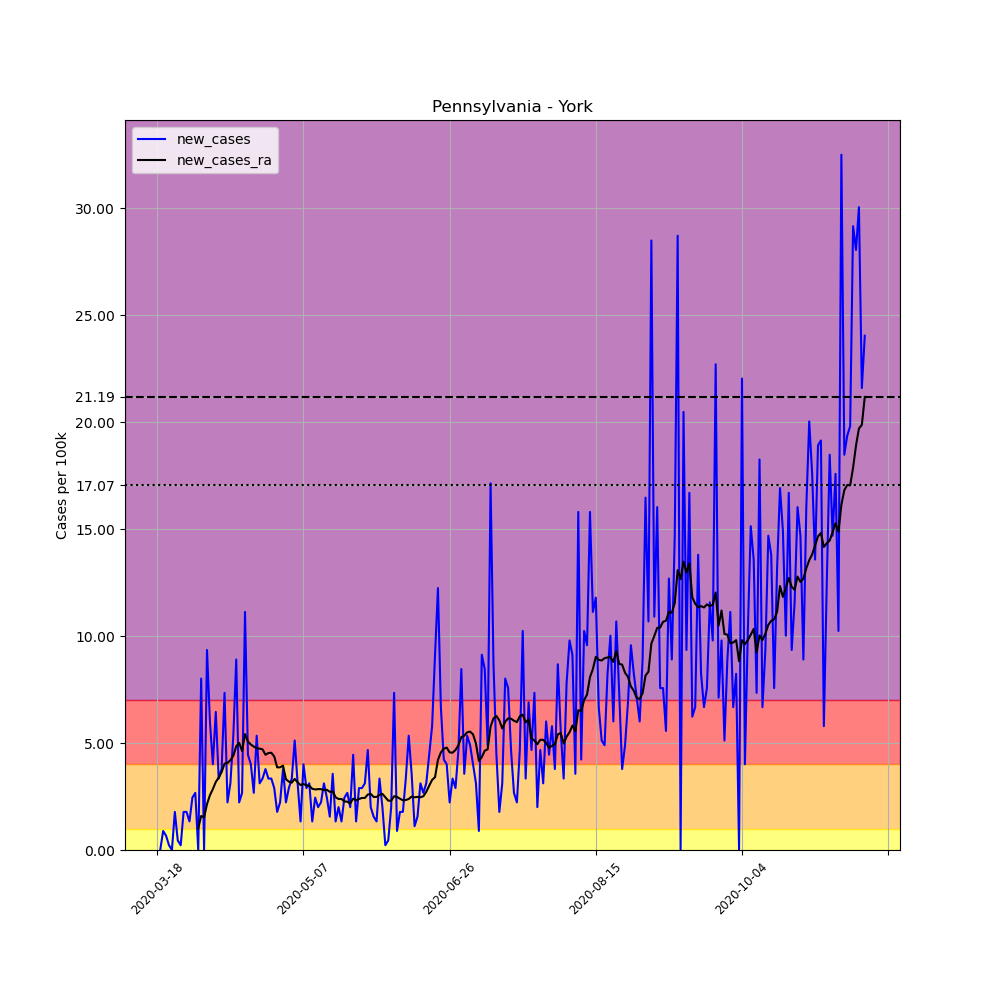

The file beside this chart, header and first rows:
, date, county, state, fips, cases, deaths, COUNTY, STNAME, CTYNAME, POPESTIMATE2019, per_100k, new_cases, new_cases_ra
151442, 2020-03-18, York, Pennsylvania, 42133, 2, 0, 133, Pennsylvania, York, 449058, 0.4454, , 
151443, 2020-03-19, York, Pennsylvania, 42133, 2, 0, 133, Pennsylvania, York, 449058, 0.4454, 0.0, 
151444, 2020-03-20, York, Pennsylvania, 42133, 6, 0, 133, Pennsylvania, York, 449058, 1.336, 0.8908, 
151445, 2020-03-21, York, Pennsylvania, 42133, 9, 0, 133, Pennsylvania, York, 449058, 2.004, 0.6681, 
151446, 2020-03-22, York, Pennsylvania, 42133, 10, 0, 133, Pennsylvania, York, 449058, 2.227, 0.2227, 
151447, 2020-03-23, York, Pennsylvania, 42133, 10, 0, 133, Pennsylvania, York, 449058, 2.227, 0.0, 
151448, 2020-03-24, York, Pennsylvania, 42133, 18, 0, 133, Pennsylvania, York, 449058, 4.008, 1.782, 
151449, 2020-03-25, York, Pennsylvania, 42133, 20, 0, 133, Pennsylvania, York, 449058, 4.454, 0.4454, 
151450, 2020-03-26, York, Pennsylvania, 42133, 21, 0, 133, Pennsylvania, York, 449058, 4.676, 0.2227, 
151451, 2020-03-27, York, Pennsylvania, 42133, 29, 0, 133, Pennsylvania, York, 449058, 6.458, 1.782, 
151452, 2020-03-28, York, Pennsylvania, 42133, 37, 0, 133, Pennsylvania, York, 449058, 8.239, 1.782, 
151453, 2020-03-29, York, Pennsylvania, 42133, 43, 0, 133, Pennsylvania, York, 449058, 9.576, 1.336, 
151454, 2020-03-30, York, Pennsylvania, 42133, 54, 0, 133, Pennsylvania, York, 449058, 12.03, 2.45, 
151455, 2020-03-31, York, Pennsylvania, 42133, 66, 0, 133, Pennsylvania, York, 449058, 14.7, 2.672, 
151456, 2020-04-01, York, Pennsylvania, 42133, 66, 0, 133, Pennsylvania, York, 449058, 14.7, 0.0, 1.018
151457, 2020-04-02, York, Pennsylvania, 42133, 102, 1, 133, Pennsylvania, York, 449058, 22.71, 8.017, 1.591
151458, 2020-04-03, York, Pennsylvania, 42133, 102, 1, 133, Pennsylvania, York, 449058, 22.71, 0.0, 1.527
151459, 2020-04-04, York, Pennsylvania, 42133, 144, 1, 133, Pennsylvania, York, 449058, 32.07, 9.353, 2.147
151460, 2020-04-05, York, Pennsylvania, 42133, 171, 1, 133, Pennsylvania, York, 449058, 38.08, 6.013, 2.561
151461, 2020-04-06, York, Pennsylvania, 42133, 189, 1, 133, Pennsylvania, York, 449058, 42.09, 4.008, 2.847
151462, 2020-04-07, York, Pennsylvania, 42133, 218, 2, 133, Pennsylvania, York, 449058, 48.55, 6.458, 3.181
151463, 2020-04-08, York, Pennsylvania, 42133, 233, 2, 133, Pennsylvania, York, 449058, 51.89, 3.34, 3.388
151464, 2020-04-09, York, Pennsylvania, 42133, 250, 3, 133, Pennsylvania, York, 449058, 55.67, 3.786, 3.643
151465, 2020-04-10, York, Pennsylvania, 42133, 283, 3, 133, Pennsylvania, York, 449058, 63.02, 7.349, 4.04
151466, 2020-04-11, York, Pennsylvania, 42133, 293, 3, 133, Pennsylvania, York, 449058, 65.25, 2.227, 4.072
151467, 2020-04-12, York, Pennsylvania, 42133, 307, 3, 133, Pennsylvania, York, 449058, 68.37, 3.118, 4.199
151468, 2020-04-13, York, Pennsylvania, 42133, 331, 3, 133, Pennsylvania, York, 449058, 73.71, 5.345, 4.406
151469, 2020-04-14, York, Pennsylvania, 42133, 371, 3, 133, Pennsylvania, York, 449058, 82.62, 8.908, 4.851
151470, 2020-04-15, York, Pennsylvania, 42133, 381, 4, 133, Pennsylvania, York, 449058, 84.84, 2.227, 5.01
151471, 2020-04-16, York, Pennsylvania, 42133, 393, 4, 133, Pennsylvania, York, 449058, 87.52, 2.672, 4.629
151472, 2020-04-17, York, Pennsylvania, 42133, 443, 4, 133, Pennsylvania, York, 449058, 98.65, 11.13, 5.424
151473, 2020-04-18, York, Pennsylvania, 42133, 463, 4, 133, Pennsylvania, York, 449058, 103.1, 4.454, 5.074
151474, 2020-04-19, York, Pennsylvania, 42133, 481, 6, 133, Pennsylvania, York, 449058, 107.1, 4.008, 4.931
151475, 2020-04-20, York, Pennsylvania, 42133, 493, 6, 133, Pennsylvania, York, 449058, 109.8, 2.672, 4.836
151476, 2020-04-21, York, Pennsylvania, 42133, 517, 13, 133, Pennsylvania, York, 449058, 115.1, 5.345, 4.756
151477, 2020-04-22, York, Pennsylvania, 42133, 531, 14, 133, Pennsylvania, York, 449058, 118.2, 3.118, 4.74
151478, 2020-04-23, York, Pennsylvania, 42133, 546, 13, 133, Pennsylvania, York, 449058, 121.6, 3.34, 4.708
151479, 2020-04-24, York, Pennsylvania, 42133, 563, 13, 133, Pennsylvania, York, 449058, 125.4, 3.786, 4.454
151480, 2020-04-25, York, Pennsylvania, 42133, 578, 13, 133, Pennsylvania, York, 449058, 128.7, 3.34, 4.533
151481, 2020-04-26, York, Pennsylvania, 42133, 593, 13, 133, Pennsylvania, York, 449058, 132.1, 3.34, 4.549
151482, 2020-04-27, York, Pennsylvania, 42133, 606, 13, 133, Pennsylvania, York, 449058, 134.9, 2.895, 4.374
151483, 2020-04-28, York, Pennsylvania, 42133, 614, 13, 133, Pennsylvania, York, 449058, 136.7, 1.782, 3.865
151484, 2020-04-29, York, Pennsylvania, 42133, 624, 13, 133, Pennsylvania, York, 449058, 139, 2.227, 3.865
151485, 2020-04-30, York, Pennsylvania, 42133, 641, 13, 133, Pennsylvania, York, 449058, 142.7, 3.786, 3.945
151486, 2020-05-01, York, Pennsylvania, 42133, 651, 13, 133, Pennsylvania, York, 449058, 145, 2.227, 3.309
151487, 2020-05-02, York, Pennsylvania, 42133, 664, 13, 133, Pennsylvania, York, 449058, 147.9, 2.895, 3.197
151488, 2020-05-03, York, Pennsylvania, 42133, 679, 13, 133, Pennsylvania, York, 449058, 151.2, 3.34, 3.149
151489, 2020-05-04, York, Pennsylvania, 42133, 702, 13, 133, Pennsylvania, York, 449058, 156.3, 5.122, 3.324
151490, 2020-05-05, York, Pennsylvania, 42133, 716, 13, 133, Pennsylvania, York, 449058, 159.4, 3.118, 3.165
151491, 2020-05-06, York, Pennsylvania, 42133, 722, 13, 133, Pennsylvania, York, 449058, 160.8, 1.336, 3.038
151492, 2020-05-07, York, Pennsylvania, 42133, 740, 13, 133, Pennsylvania, York, 449058, 164.8, 4.008, 3.086
151493, 2020-05-08, York, Pennsylvania, 42133, 753, 13, 133, Pennsylvania, York, 449058, 167.7, 2.895, 3.022
151494, 2020-05-09, York, Pennsylvania, 42133, 767, 13, 133, Pennsylvania, York, 449058, 170.8, 3.118, 3.006
151495, 2020-05-10, York, Pennsylvania, 42133, 773, 13, 133, Pennsylvania, York, 449058, 172.1, 1.336, 2.863
151496, 2020-05-11, York, Pennsylvania, 42133, 784, 13, 133, Pennsylvania, York, 449058, 174.6, 2.45, 2.831
151497, 2020-05-12, York, Pennsylvania, 42133, 793, 14, 133, Pennsylvania, York, 449058, 176.6, 2.004, 2.847
151498, 2020-05-13, York, Pennsylvania, 42133, 803, 14, 133, Pennsylvania, York, 449058, 178.8, 2.227, 2.847
151499, 2020-05-14, York, Pennsylvania, 42133, 817, 15, 133, Pennsylvania, York, 449058, 181.9, 3.118, 2.8
151500, 2020-05-15, York, Pennsylvania, 42133, 828, 16, 133, Pennsylvania, York, 449058, 184.4, 2.45, 2.815
151501, 2020-05-16, York, Pennsylvania, 42133, 835, 15, 133, Pennsylvania, York, 449058, 185.9, 1.559, 2.72
... 183 more rows
